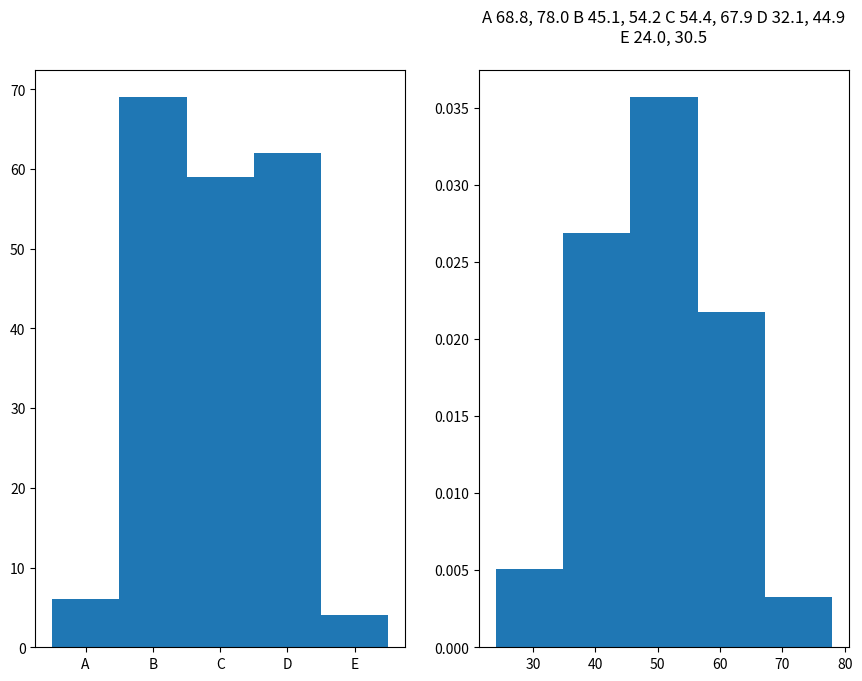

Python code for this plot:
import numpy as np
import scipy.stats as st
import matplotlib.pyplot as plt
import seaborn as sns


def make_dataset_using_clt(rng, n_samples):
    r"""Generate Gaussian Samples in a given range.
    Uses Central limit theorem.

    Parameters
    -----
    rng : float, >0
          range of the samples ``(0, rng)``

    n_samples : int, >0
                number of samples to generate

    Returns
    -----
    norm_samples : array_like
                   Gaussian Samples

    ======      =======================
    Mean        .. :math: \mu &= rng / 2
    Varience    .. :math: \sigma^2 &= rng / 12
    ======      =======================
    """
    if n_samples < 0:
        raise ValueError("n_samples must be > 0")

    #  generate from uniform
    unif_samples = st.uniform(0.0, 1.0).rvs(rng * n_samples).reshape(n_samples, rng)

    # apply central limit theorem
    norm_samples = np.sum(unif_samples, axis=1)

    return norm_samples


def make_dataset_using_truncated_norm(mu, std, rng, n_samples):
    """Generates Gaussian Samples in a given range
    Uses Truncated Normal Distribution.

    Parameters
    -----
    rng : float
          range of the samples

    n_samples : int
                number of samples to generate
    
    Returns
    -----
    norm_samples : array_like
                   Samples from Gaussian Distribution
    """
    a, b = (0 - mu) / std, (rng - mu) / std
    return st.truncnorm(a, b).rvs(n_samples) * std + mu


def evaluate_z(samples):
    return (samples - np.mean(samples)) / np.std(samples)


if __name__ == "__main__":
    fig, ax = plt.subplots(nrows=1, ncols=2)
    fig.set_size_inches(10.5, 7.5)
    samples = make_dataset_using_truncated_norm(50, 10, 100, 200)
    # samples = make_dataset_using_clt(100, 200)
    mu = samples.mean()
    std = np.std(samples)
    z_score = evaluate_z(samples)
    A = z_score >= 2
    B = (-0.5 <= z_score) & (z_score <= 0.5)
    C = (0.5 < z_score) & (z_score <= 2)
    D = (-2.0 <= z_score) & (z_score < -0.5)
    E = z_score < -2
    ax[0].bar(
        x=["A", "B", "C", "D", "E"],
        height=[A.sum(), B.sum(), C.sum(), D.sum(), E.sum()],
        width=1,
    )
    plt.title(
        f"A {samples[A].min():.1f}, {samples[A].max():.1f} "
        f"B {samples[B].min():.1f}, {samples[B].max():.1f} "
        f"C {samples[C].min():.1f}, {samples[C].max():.1f} "
        f"D {samples[D].min():.1f}, {samples[D].max():.1f}\n"
        f"E {samples[E].min():.1f}, {samples[E].max():.1f}\n"
    )
    ax[1].hist(samples, bins=5, density=True)
    plt.show()
